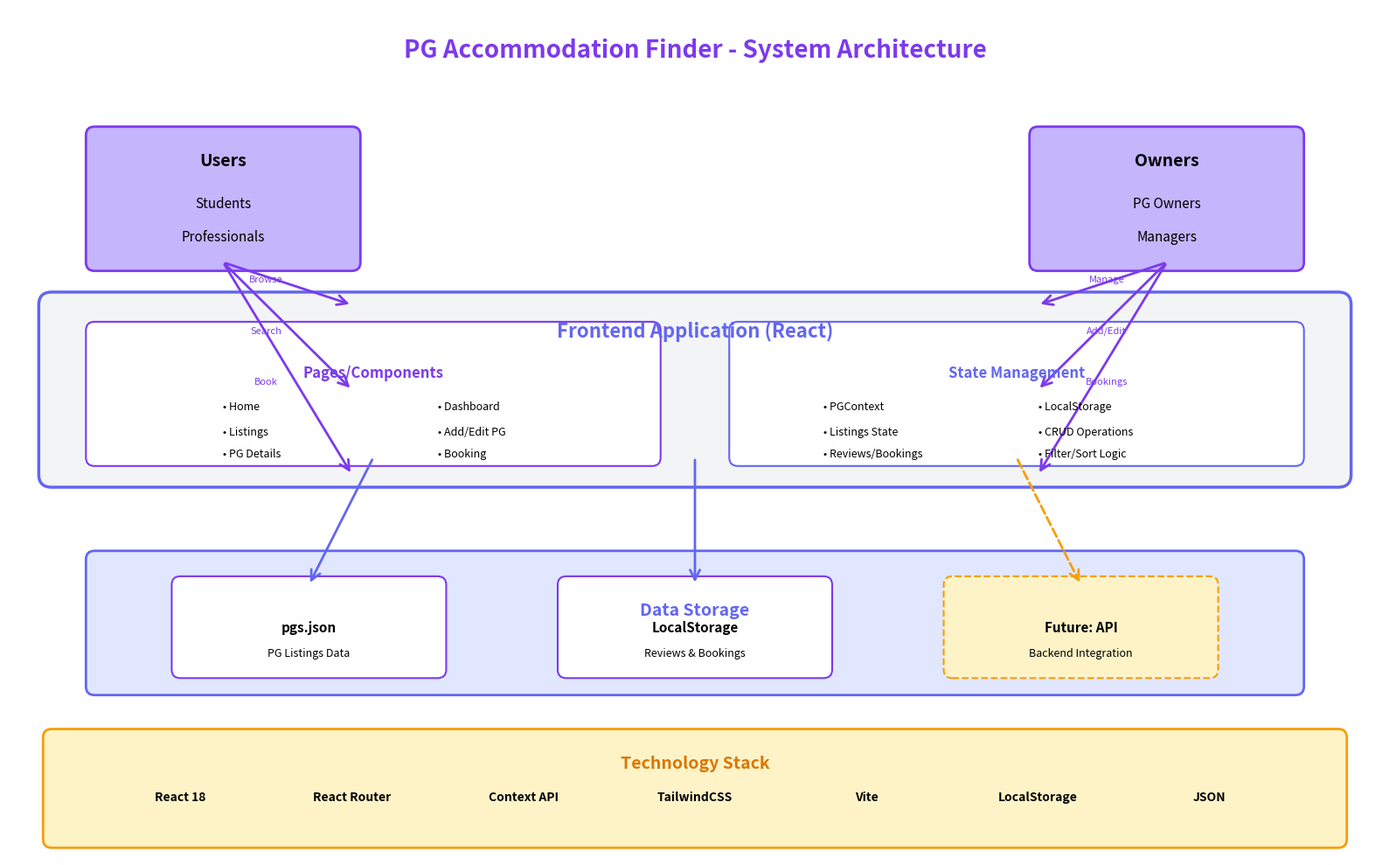

Recreate this plot in Python.
"""
Create a prototype/architecture diagram for the PG Finder project
Requires: pip install matplotlib
"""

import matplotlib.pyplot as plt
import matplotlib.patches as mpatches
from matplotlib.patches import FancyBboxPatch, FancyArrowPatch, Rectangle, Circle
import matplotlib.patches as mpatches

def create_prototype_diagram():
    fig, ax = plt.subplots(1, 1, figsize=(16, 10))
    ax.set_xlim(0, 16)
    ax.set_ylim(0, 10)
    ax.axis('off')
    
    # Colors
    purple = '#7c3aed'
    indigo = '#6366f1'
    light_purple = '#c4b5fd'
    light_gray = '#f3f4f6'
    dark_gray = '#1f2937'
    
    # Title
    ax.text(8, 9.5, 'PG Accommodation Finder - System Architecture', 
            ha='center', va='center', fontsize=20, fontweight='bold', color=purple)
    
    # User Layer
    user_box = FancyBboxPatch((1, 7), 3, 1.5, boxstyle="round,pad=0.1", 
                              facecolor=light_purple, edgecolor=purple, linewidth=2)
    ax.add_patch(user_box)
    ax.text(2.5, 8.2, 'Users', ha='center', va='center', fontsize=14, fontweight='bold')
    ax.text(2.5, 7.7, 'Students', ha='center', va='center', fontsize=11)
    ax.text(2.5, 7.3, 'Professionals', ha='center', va='center', fontsize=11)
    
    # Owner Layer
    owner_box = FancyBboxPatch((12, 7), 3, 1.5, boxstyle="round,pad=0.1", 
                               facecolor=light_purple, edgecolor=purple, linewidth=2)
    ax.add_patch(owner_box)
    ax.text(13.5, 8.2, 'Owners', ha='center', va='center', fontsize=14, fontweight='bold')
    ax.text(13.5, 7.7, 'PG Owners', ha='center', va='center', fontsize=11)
    ax.text(13.5, 7.3, 'Managers', ha='center', va='center', fontsize=11)
    
    # Frontend Layer
    frontend_box = FancyBboxPatch((0.5, 4.5), 15, 2, boxstyle="round,pad=0.15", 
                                 facecolor=light_gray, edgecolor=indigo, linewidth=2.5)
    ax.add_patch(frontend_box)
    ax.text(8, 6.2, 'Frontend Application (React)', ha='center', va='center', 
            fontsize=16, fontweight='bold', color=indigo)
    
    # Pages Section
    pages_box = FancyBboxPatch((1, 4.7), 6.5, 1.5, boxstyle="round,pad=0.1", 
                              facecolor='white', edgecolor=purple, linewidth=1.5)
    ax.add_patch(pages_box)
    ax.text(4.25, 5.7, 'Pages/Components', ha='center', va='center', 
            fontsize=12, fontweight='bold', color=purple)
    ax.text(2.5, 5.3, '• Home', ha='left', va='center', fontsize=9)
    ax.text(2.5, 5.0, '• Listings', ha='left', va='center', fontsize=9)
    ax.text(2.5, 4.75, '• PG Details', ha='left', va='center', fontsize=9)
    ax.text(5, 5.3, '• Dashboard', ha='left', va='center', fontsize=9)
    ax.text(5, 5.0, '• Add/Edit PG', ha='left', va='center', fontsize=9)
    ax.text(5, 4.75, '• Booking', ha='left', va='center', fontsize=9)
    
    # Context/State Section
    context_box = FancyBboxPatch((8.5, 4.7), 6.5, 1.5, boxstyle="round,pad=0.1", 
                                facecolor='white', edgecolor=indigo, linewidth=1.5)
    ax.add_patch(context_box)
    ax.text(11.75, 5.7, 'State Management', ha='center', va='center', 
            fontsize=12, fontweight='bold', color=indigo)
    ax.text(9.5, 5.3, '• PGContext', ha='left', va='center', fontsize=9)
    ax.text(9.5, 5.0, '• Listings State', ha='left', va='center', fontsize=9)
    ax.text(9.5, 4.75, '• Reviews/Bookings', ha='left', va='center', fontsize=9)
    ax.text(12, 5.3, '• LocalStorage', ha='left', va='center', fontsize=9)
    ax.text(12, 5.0, '• CRUD Operations', ha='left', va='center', fontsize=9)
    ax.text(12, 4.75, '• Filter/Sort Logic', ha='left', va='center', fontsize=9)
    
    # Data Storage Layer
    storage_box = FancyBboxPatch((1, 2), 14, 1.5, boxstyle="round,pad=0.1", 
                                facecolor='#e0e7ff', edgecolor=indigo, linewidth=2)
    ax.add_patch(storage_box)
    ax.text(8, 2.9, 'Data Storage', ha='center', va='center', 
            fontsize=14, fontweight='bold', color=indigo)
    
    # JSON Storage
    json_box = FancyBboxPatch((2, 2.2), 3, 1, boxstyle="round,pad=0.1", 
                             facecolor='white', edgecolor=purple, linewidth=1.5)
    ax.add_patch(json_box)
    ax.text(3.5, 2.7, 'pgs.json', ha='center', va='center', fontsize=11, fontweight='bold')
    ax.text(3.5, 2.4, 'PG Listings Data', ha='center', va='center', fontsize=9)
    
    # LocalStorage
    local_box = FancyBboxPatch((6.5, 2.2), 3, 1, boxstyle="round,pad=0.1", 
                              facecolor='white', edgecolor=purple, linewidth=1.5)
    ax.add_patch(local_box)
    ax.text(8, 2.7, 'LocalStorage', ha='center', va='center', fontsize=11, fontweight='bold')
    ax.text(8, 2.4, 'Reviews & Bookings', ha='center', va='center', fontsize=9)
    
    # Future API
    api_box = FancyBboxPatch((11, 2.2), 3, 1, boxstyle="round,pad=0.1", 
                            facecolor='#fef3c7', edgecolor='#f59e0b', linewidth=1.5, linestyle='--')
    ax.add_patch(api_box)
    ax.text(12.5, 2.7, 'Future: API', ha='center', va='center', fontsize=11, fontweight='bold')
    ax.text(12.5, 2.4, 'Backend Integration', ha='center', va='center', fontsize=9)
    
    # Arrows - User to Frontend
    arrow1 = FancyArrowPatch((2.5, 7), (4, 6.5), arrowstyle='->', 
                            mutation_scale=20, color=purple, linewidth=2)
    ax.add_patch(arrow1)
    ax.text(3, 6.8, 'Browse', ha='center', va='center', fontsize=8, color=purple)
    
    arrow2 = FancyArrowPatch((2.5, 7), (4, 5.5), arrowstyle='->', 
                            mutation_scale=20, color=purple, linewidth=2)
    ax.add_patch(arrow2)
    ax.text(3, 6.2, 'Search', ha='center', va='center', fontsize=8, color=purple)
    
    arrow3 = FancyArrowPatch((2.5, 7), (4, 4.5), arrowstyle='->', 
                            mutation_scale=20, color=purple, linewidth=2)
    ax.add_patch(arrow3)
    ax.text(3, 5.6, 'Book', ha='center', va='center', fontsize=8, color=purple)
    
    # Arrows - Owner to Frontend
    arrow4 = FancyArrowPatch((13.5, 7), (12, 6.5), arrowstyle='->', 
                            mutation_scale=20, color=purple, linewidth=2)
    ax.add_patch(arrow4)
    ax.text(12.8, 6.8, 'Manage', ha='center', va='center', fontsize=8, color=purple)
    
    arrow5 = FancyArrowPatch((13.5, 7), (12, 5.5), arrowstyle='->', 
                            mutation_scale=20, color=purple, linewidth=2)
    ax.add_patch(arrow5)
    ax.text(12.8, 6.2, 'Add/Edit', ha='center', va='center', fontsize=8, color=purple)
    
    arrow6 = FancyArrowPatch((13.5, 7), (12, 4.5), arrowstyle='->', 
                            mutation_scale=20, color=purple, linewidth=2)
    ax.add_patch(arrow6)
    ax.text(12.8, 5.6, 'Bookings', ha='center', va='center', fontsize=8, color=purple)
    
    # Arrows - Frontend to Storage
    arrow7 = FancyArrowPatch((4.25, 4.7), (3.5, 3.2), arrowstyle='->', 
                            mutation_scale=20, color=indigo, linewidth=2)
    ax.add_patch(arrow7)
    
    arrow8 = FancyArrowPatch((8, 4.7), (8, 3.2), arrowstyle='->', 
                            mutation_scale=20, color=indigo, linewidth=2)
    ax.add_patch(arrow8)
    
    arrow9 = FancyArrowPatch((11.75, 4.7), (12.5, 3.2), arrowstyle='->', 
                            mutation_scale=20, color='#f59e0b', linewidth=2, linestyle='--')
    ax.add_patch(arrow9)
    
    # Tech Stack Box
    tech_box = FancyBboxPatch((0.5, 0.2), 15, 1.2, boxstyle="round,pad=0.1", 
                            facecolor='#fef3c7', edgecolor='#f59e0b', linewidth=2)
    ax.add_patch(tech_box)
    ax.text(8, 1.1, 'Technology Stack', ha='center', va='center', 
            fontsize=14, fontweight='bold', color='#d97706')
    ax.text(2, 0.7, 'React 18', ha='center', va='center', fontsize=10, fontweight='bold')
    ax.text(4, 0.7, 'React Router', ha='center', va='center', fontsize=10, fontweight='bold')
    ax.text(6, 0.7, 'Context API', ha='center', va='center', fontsize=10, fontweight='bold')
    ax.text(8, 0.7, 'TailwindCSS', ha='center', va='center', fontsize=10, fontweight='bold')
    ax.text(10, 0.7, 'Vite', ha='center', va='center', fontsize=10, fontweight='bold')
    ax.text(12, 0.7, 'LocalStorage', ha='center', va='center', fontsize=10, fontweight='bold')
    ax.text(14, 0.7, 'JSON', ha='center', va='center', fontsize=10, fontweight='bold')
    
    plt.tight_layout()
    plt.savefig('PG_Finder_Architecture_Diagram.png', dpi=300, bbox_inches='tight', 
                facecolor='white', edgecolor='none')
    print("Diagram saved as PG_Finder_Architecture_Diagram.png")
    plt.close()

if __name__ == "__main__":
    create_prototype_diagram()
